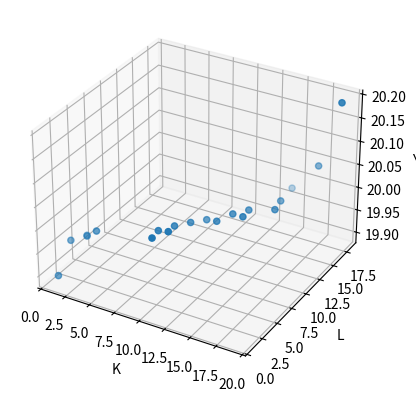

Source code (Python):
import numpy as np
import matplotlib.pyplot as plt
from scipy import stats

#Етап 1
def lnY(lnA, alpha, lnK, beta, lnL):
    return lnA + alpha * lnK + beta * lnL
N = 20
K = np.sort(np.random.randint(1, N, N))
L = np.sort(np.random.randint(1, N, N))
Y = np.sort(np.random.normal(N, 0.05, N))
decimal = 3
print("K:", K)
print("L:",L)
print("Y:",np.round(Y, decimal))

figure = plt.figure()
ax = figure.add_subplot(projection="3d")

ax.scatter(K, L, Y)

ax.set_xlabel('K')
ax.set_ylabel('L')
ax.set_zlabel('Y')

plt.show()
#----------------------------------------------
#Етап 2
Y_log = np.log(Y)
K_log = np.log(K)
L_log = np.log(L)

print("Вектор Y_log:\n", np.round(Y_log , decimal))
print("\nВектор K_log:\n",np.round(K_log,decimal))
print("\nВектор L_log:\n", np.round(L_log,decimal))

# Побудова матриці H з стовпця одиниць, W та U
H = np.array((np.ones(N), K_log, L_log)).T

print("\nМатриця H:\n", np.round(H,decimal))

# Перевірка рангу матриці H
rank = np.linalg.matrix_rank(H)
minSize = min(H.shape)

print("\nРанг матриці -", rank)

if rank != minSize:
   print("\nМатриця H неповнорангова. Переробіть вектори K і L.")
#-----------------------------------------------------------
#Етап 3
X = np.linalg.inv(H.T @ H) @ H.T @ Y_log

X_lnA = X[0]
X_alpha = X[1]
X_beta = X[2]

# Oтримання оцінки A з X_lnA
X_A = np.exp(X_lnA)

print("A =", np.round(X_A,decimal))
print("alpha =", np.round(X_alpha,decimal))
print("beta =", np.round(X_beta,decimal))

# Знаходження Yalt на основі отриманих параметрів
Yalt = np.array([lnY(X[0], X[1], K_log[i], X[2], L_log[i]) for i in range(N)])

print("Вектор Yalt:\n", np.round(Yalt,decimal))

# Знаходження вибіркової дисперсії
sample_variance = np.sum((Y_log - Yalt) ** 2) / (N - X.shape[0])

print("\nВибіркова дисперсія = ", sample_variance)

# Знаходження квадратів дисперсій на основі вибіркової дисперсії
HTH = np.linalg.inv(H.T @ H)
c = np.array([HTH[i][i] for i in range(X.shape[0])])

print("\nЕлементи головної діагоналі:", np.round(c,decimal))

variance = sample_variance * c

print("\nКвадрати дисперсій:", variance)

# Обчислення параметра t
t = X / np.sqrt(variance)

print("\nt:", t)

# Знаходження табличного значення t_alpha

t_alpha = stats.t.ppf(q=1 - X[1], df=N - len(X))

print("\nt_alpha = ", np.round(t_alpha,decimal))

# Обчислення довірчих границь
T = t_alpha * np.sqrt(variance) * np.sqrt(c)

for i in range(len(T)):
   print('\nT', i, "=", np.round(X[i],decimal), "+-", np.round(T[i],4))

#Знаходимо lnY_upper
lnY_upper = np.sum(Y_log) / N

R2 = np.sum((Yalt - lnY_upper) ** 2) / np.sum((Y_log - lnY_upper) ** 2)

print("R^2 = ", np.round(R2,decimal))

Y_potentiated = Y_log ** np.e

print("Початкове значення Y:\n",np.round(Y,decimal))
print("Потенційоване значення Y:\n",np.round(Y_potentiated,decimal))